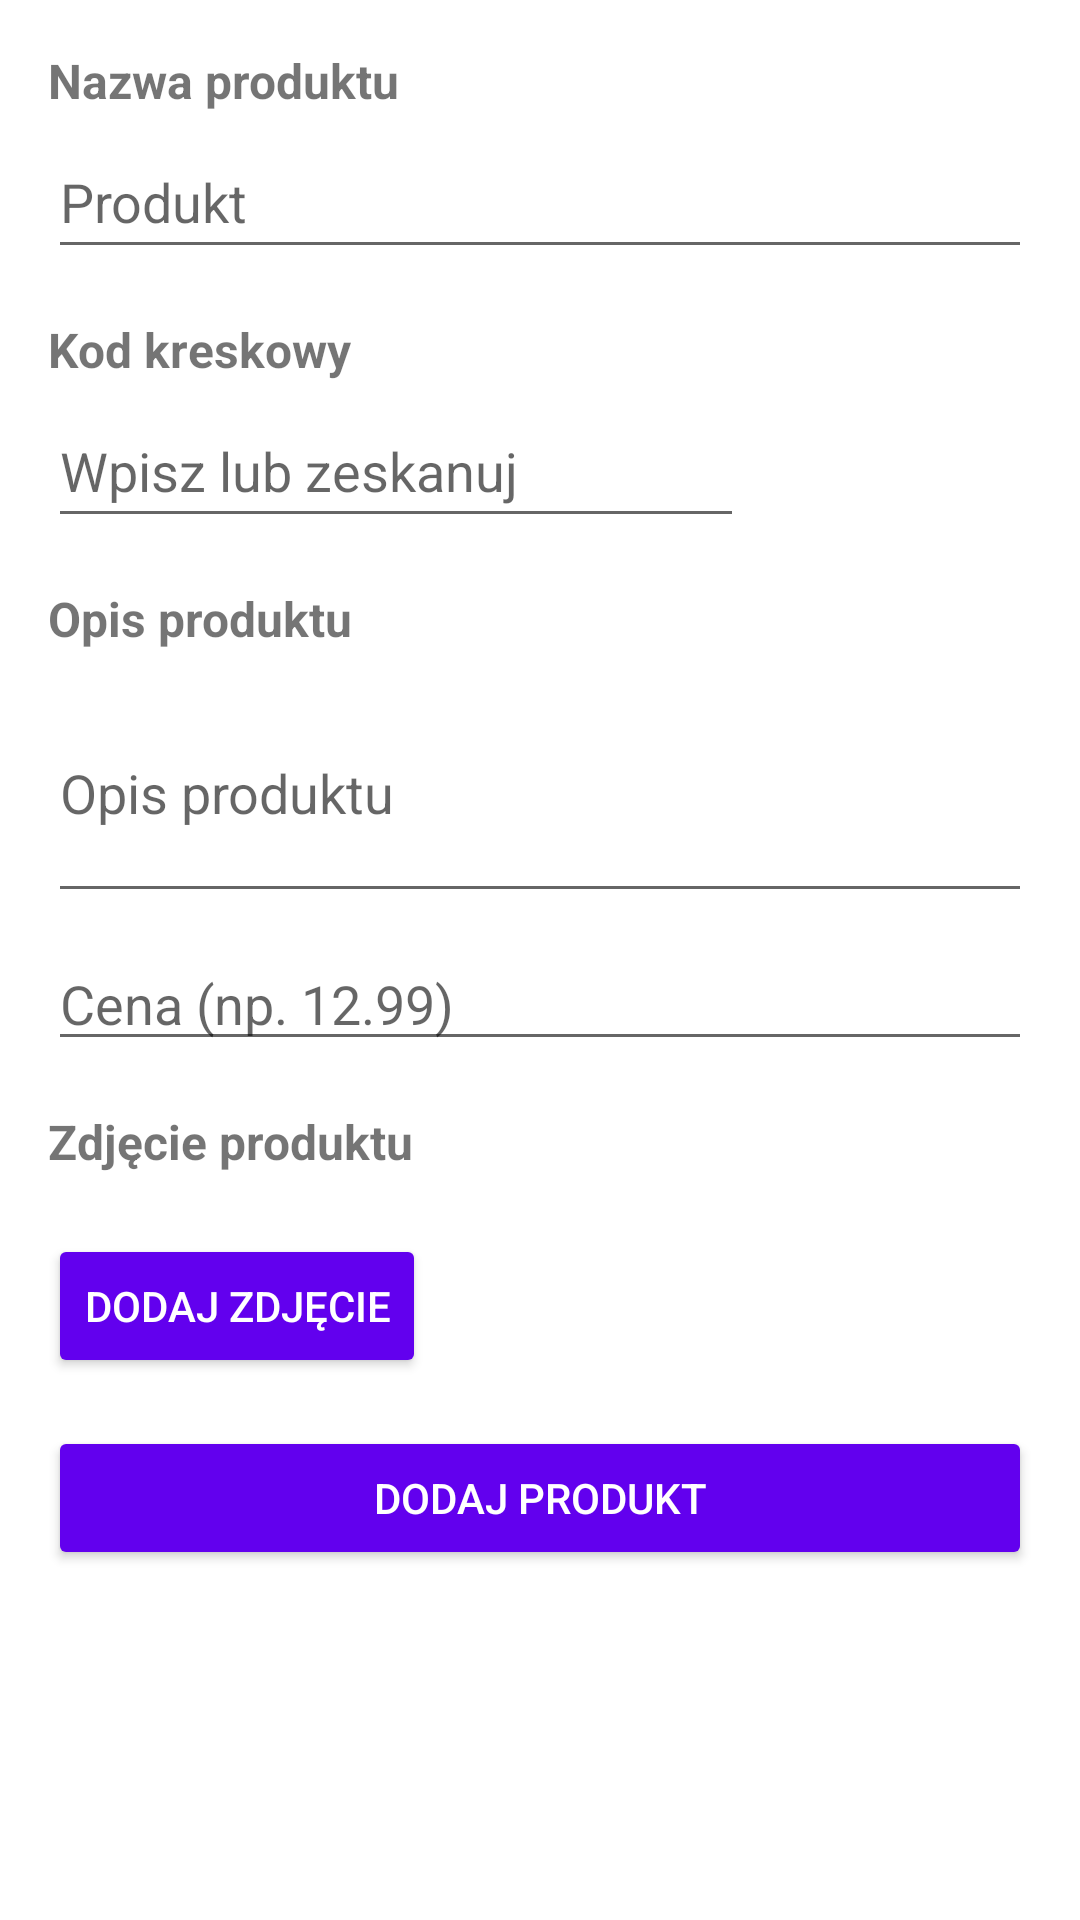

Write the Android layout XML for this screen, with the resource values it uses.
<!-- AndroidManifest.xml: application theme Theme.Skaner_kodow -->
<!-- res/layout/fragment_add_product.xml -->
<ScrollView
    xmlns:android="http://schemas.android.com/apk/res/android"
    xmlns:tools="http://schemas.android.com/tools"
    android:layout_width="match_parent"
    android:layout_height="match_parent"
    android:padding="16dp">

    <LinearLayout
        android:orientation="vertical"
        android:layout_width="match_parent"
        android:layout_height="wrap_content">

        <TextView
            android:layout_width="wrap_content"
            android:layout_height="wrap_content"
            android:text="Nazwa produktu"
            android:textSize="16sp"
            android:paddingBottom="4dp"
            android:textStyle="bold" />

        <EditText
            android:id="@+id/editTextProductName"
            android:layout_width="match_parent"
            android:layout_height="wrap_content"
            android:hint="Produkt"
            android:inputType="text"
            android:minHeight="48dp" />

        <TextView
            android:layout_width="wrap_content"
            android:layout_height="wrap_content"
            android:text="Kod kreskowy"
            android:textSize="16sp"
            android:paddingTop="16dp"
            android:paddingBottom="4dp"
            android:textStyle="bold" />

        <LinearLayout
            android:layout_width="match_parent"
            android:layout_height="wrap_content"
            android:orientation="horizontal">

            <EditText
                android:id="@+id/inputBarcode"
                android:layout_width="0dp"
                android:layout_height="wrap_content"
                android:layout_weight="1"
                android:hint="Wpisz lub zeskanuj"
                android:inputType="number"
                android:minHeight="48dp" />

            <Button
                android:id="@+id/buttonScanBarcode"
                android:layout_width="wrap_content"
                android:layout_height="wrap_content"
                android:background="@drawable/ic_menu_camera"
                android:layout_marginStart="8dp"
                android:contentDescription="Przycisk skanujący kod kreskowy" />

        </LinearLayout>



        <TextView
            android:layout_width="wrap_content"
            android:layout_height="wrap_content"
            android:text="Opis produktu"
            android:textSize="16sp"
            android:paddingTop="16dp"
            android:paddingBottom="4dp"
            android:textStyle="bold" />

        <EditText
            android:id="@+id/inputDescription"
            android:layout_width="match_parent"
            android:layout_height="wrap_content"
            android:hint="Opis produktu"
            android:inputType="textMultiLine"
            android:minLines="3" />

        <EditText
            android:id="@+id/editTextPrice"
            android:layout_width="match_parent"
            android:layout_height="wrap_content"
            android:hint="Cena (np. 12.99)"
            android:inputType="numberDecimal"
            android:layout_marginTop="8dp"/>


        <TextView
            android:layout_width="wrap_content"
            android:layout_height="wrap_content"
            android:text="Zdjęcie produktu"
            android:textSize="16sp"
            android:paddingTop="16dp"
            android:paddingBottom="4dp"
            android:textStyle="bold" />

        <Button
            android:id="@+id/buttonAddImage"
            android:layout_width="wrap_content"
            android:layout_height="wrap_content"
            android:text="Dodaj zdjęcie"
            android:drawableLeft="@drawable/ic_menu_gallery"
            android:backgroundTint="@color/design_default_color_primary"
            android:textColor="@android:color/white"
            android:layout_marginTop="16dp" />

        <ImageView
            android:id="@+id/imageView"
            android:layout_width="180dp"
            android:layout_height="180dp"
            android:layout_gravity="center_horizontal"
            android:scaleType="centerCrop"
            android:layout_marginTop="16dp"
            android:visibility="gone"/>
        <ProgressBar
            android:id="@+id/progressImageUpload"
            android:layout_width="wrap_content"
            android:layout_height="wrap_content"
            android:layout_marginTop="8dp"
            android:layout_gravity="center"
            android:visibility="gone" />

        <Button
            android:id="@+id/buttonAddProduct"
            android:layout_width="match_parent"
            android:layout_height="wrap_content"
            android:text="Dodaj produkt"
            android:backgroundTint="@color/design_default_color_primary"
            android:textColor="@android:color/white"
            android:layout_marginTop="16dp" />
    </LinearLayout>
</ScrollView>
<!-- resources referenced by this layout -->
<resources>
  <style name="Theme.Skaner_kodow" parent="Theme.MaterialComponents.DayNight.DarkActionBar">
          
          <item name="colorPrimary">@color/purple_500</item>
          <item name="colorPrimaryVariant">@color/purple_700</item>
          <item name="colorOnPrimary">@color/white</item>
          
          <item name="colorSecondary">@color/teal_200</item>
          <item name="colorSecondaryVariant">@color/teal_700</item>
          <item name="colorOnSecondary">@color/black</item>
          
          <item name="android:statusBarColor">?attr/colorPrimaryVariant</item>
          
      </style>
  <color name="purple_500">#FF6200EE</color>
  <color name="purple_700">#FF3700B3</color>
  <color name="white">#FFFFFFFF</color>
  <color name="teal_200">#FF03DAC5</color>
  <color name="teal_700">#FF018786</color>
  <color name="black">#FF000000</color>
</resources>
